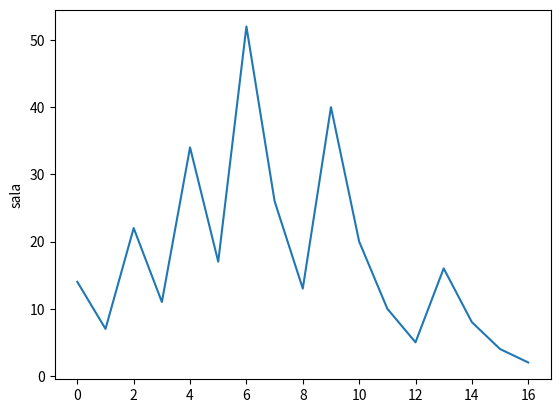

Write the Python code that produced this figure.
import matplotlib.pyplot as plt

lista =[]
numero = 14

while numero != 1: 

  lista.append(numero)
  if  numero % 2 == 0:
        numero=numero // 2
        
  else: 
        numero= numero *3 +1
        

print("la lista de numero es :",lista)
plt.plot(lista)
plt.ylabel('sala')
plt.show()